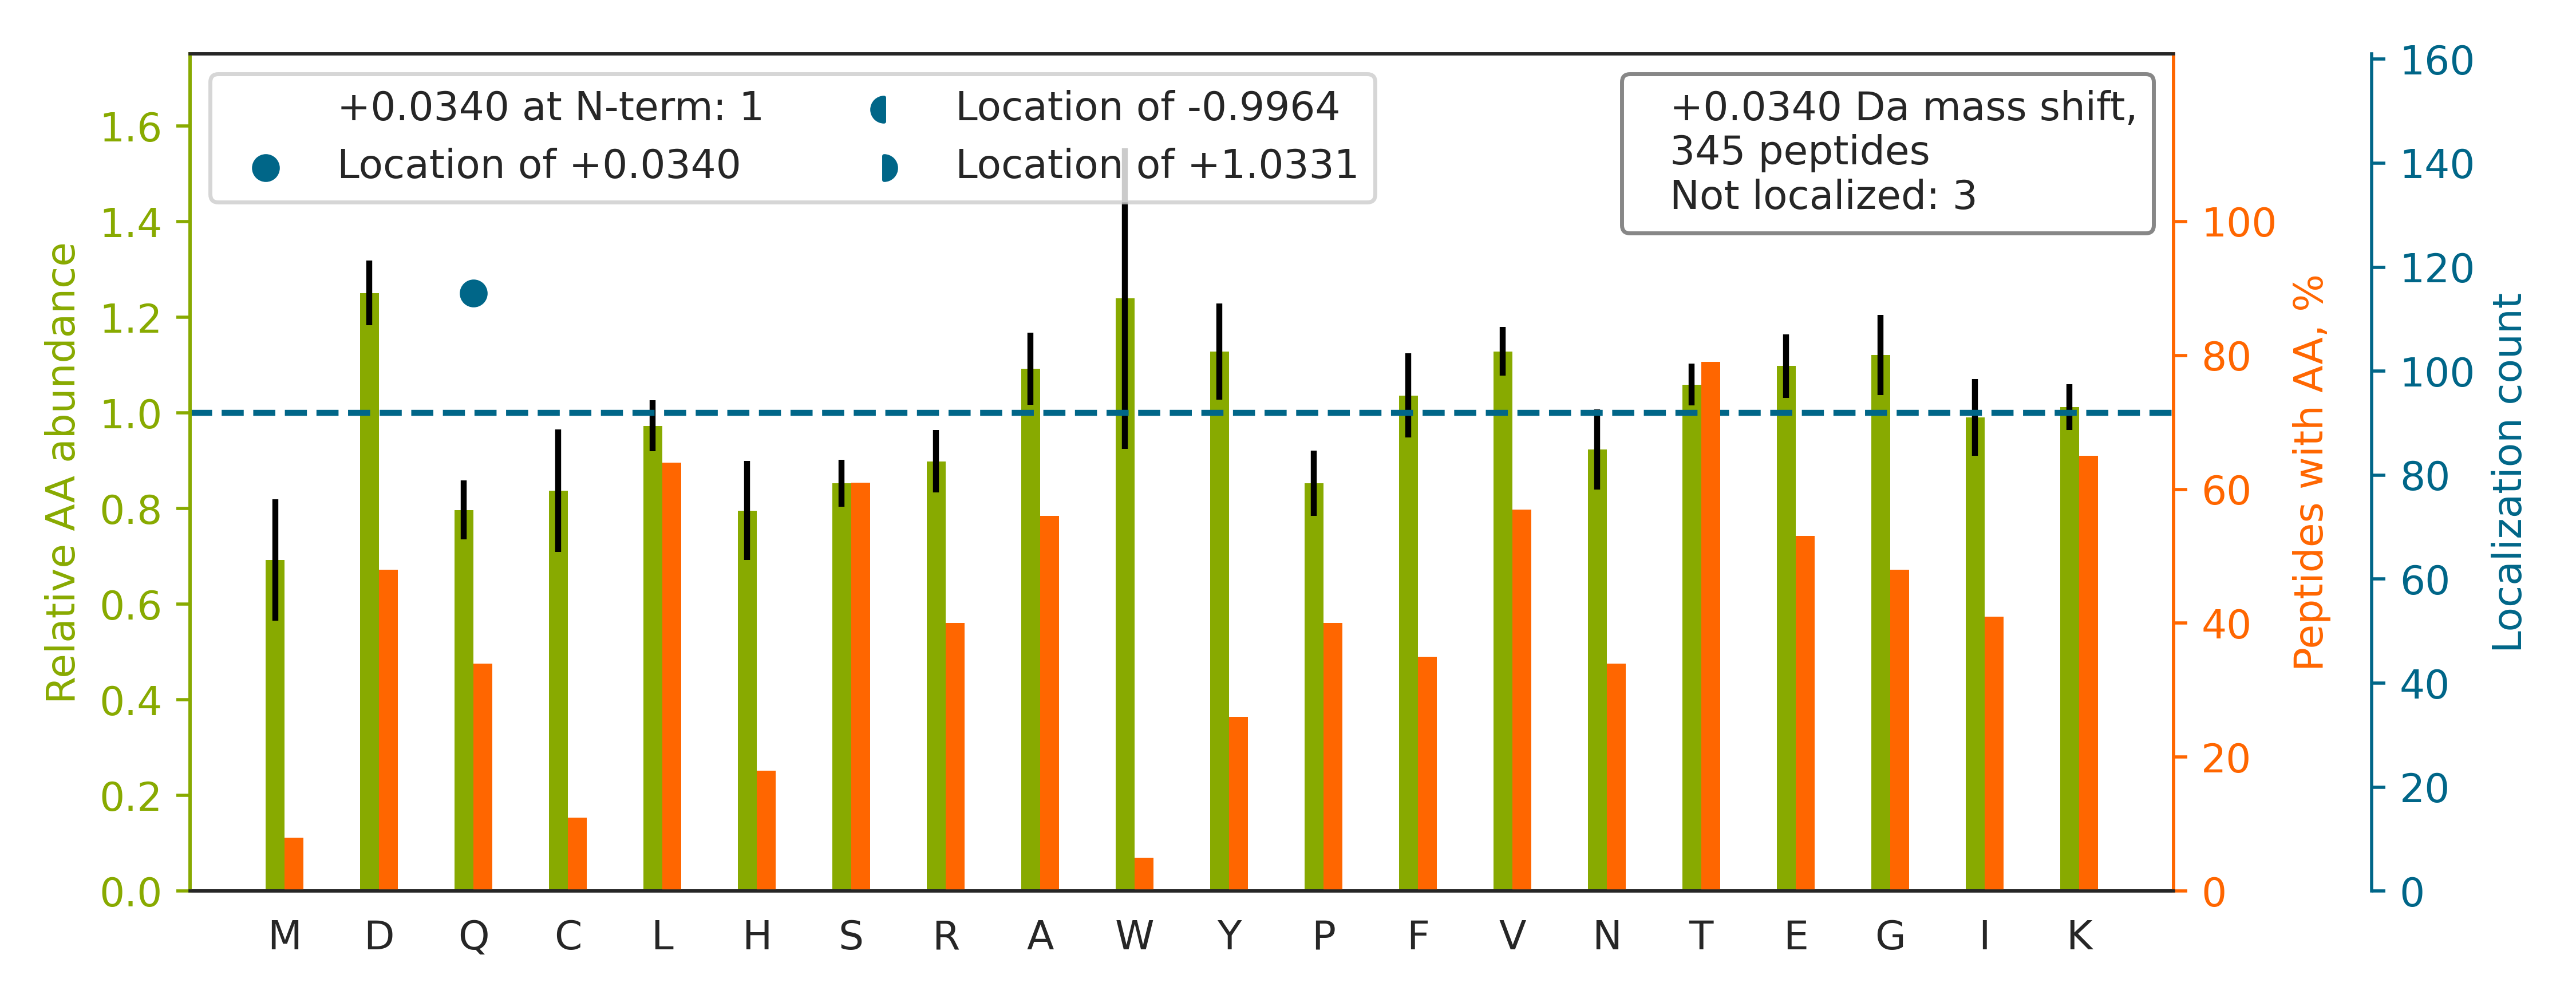

The file beside this chart, header and first rows:
top isoform	localization score	spectrum
TVVSGSCAAHSLLITTEGK		20160929_QE1_nlc1_BTW_SA_hs_HELA_S_Exp3_…
TPSSDVLVFDYTK		20160929_QE1_nlc1_BTW_SA_hs_HELA_S_Exp3_…
HVGDLGNVTADK		20160929_QE1_nlc1_BTW_SA_hs_HELA_S_Exp3_…
TDLSNIPGLLAIDQ[+0]VLPEESQK	0.9807	20160929_QE1_nlc1_BTW_SA_hs_HELA_S_Exp3_…
TLRQ[+0]VEVINFGDCLVR	1.0	20160929_QE1_nlc1_BTW_SA_hs_HELA_S_Exp3_…
TSEVPYAGINIGPVHK		20160929_QE1_nlc1_BTW_SA_hs_HELA_S_Exp3_…
TATESFASDPILYRPVAVALDTK		20160929_QE1_nlc1_BTW_SA_hs_HELA_S_Exp3_…
TAAAAADVNGFKPLSGNEQ[+0]LK	1.0	20160929_QE1_nlc1_BTW_SA_hs_HELA_S_Exp3_…
TSTILGDITSIPELADYIK		20160929_QE1_nlc1_BTW_SA_hs_HELA_S_Exp3_…
TYEEIASLVAEQ[+0]PK	1.0	20160929_QE1_nlc1_BTW_SA_hs_HELA_S_Exp3_…
TLQ[+0]ALEFHTVPFQLLAR	1	20160929_QE1_nlc1_BTW_SA_hs_HELA_S_Exp3_…
TADSVSPLEPPTK		20160929_QE1_nlc1_BTW_SA_hs_HELA_S_Exp3_…
TPAAETLSQ[+0]LGQTLQSLK	0.8561	20160929_QE1_nlc1_BTW_SA_hs_HELA_S_Exp3_…
TVEGAGSIAAATGFVK		20160929_QE1_nlc1_BTW_SA_hs_HELA_S_Exp3_…
TVIGCSGFHGDCLTLTK		20160929_QE1_nlc1_BTW_SA_hs_HELA_S_Exp3_…
TFGAPRPYSSSGPSPFALAVVK		20160929_QE1_nlc1_BTW_SA_hs_HELA_S_Exp3_…
TGQ[+0]VVDISDTIYPR	1.0	20160929_QE1_nlc1_BTW_SA_hs_HELA_S_Exp3_…
SPAGLQ[+0]VLNDYLADK	1.0	20160929_QE1_nlc1_BTW_SA_hs_HELA_S_Exp3_…
TTLSASGTGFGDK		20160929_QE1_nlc1_BTW_SA_hs_HELA_S_Exp3_…
SNRIEEQ[+0]NDK	1.0	20160929_QE1_nlc1_BTW_SA_hs_HELA_S_Exp3_…
SNEILTAIIQ[+0]GMRK	1.0	20160929_QE1_nlc1_BTW_SA_hs_HELA_S_Exp3_…
TAAAVAAQ[+0]SGILDR	1.0	20160929_QE1_nlc1_BTW_SA_hs_HELA_S_Exp3_…
GVVPLAGTDGETTTQ[+0]GLDGLSER	1.0	20160929_QE1_nlc1_BTW_SA_hs_HELA_S_Exp3_…
TAVCDIPPR		20160929_QE1_nlc1_BTW_SA_hs_HELA_S_Exp3_…
TELDAHLENLLSK		20160929_QE1_nlc1_BTW_SA_hs_HELA_S_Exp3_…
SLNLSTEFISSTK		20160929_QE1_nlc1_BTW_SA_hs_HELA_S_Exp3_…
TFPACDGSHNK		20160929_QE1_nlc1_BTW_SA_hs_HELA_S_Exp3_…
TVTAMDVVYALK		20160929_QE1_nlc1_BTW_SA_hs_HELA_S_Exp3_…
TYHSVGDSVLR		20160929_QE1_nlc1_BTW_SA_hs_HELA_S_Exp3_…
TSLAQ[+0]HFTAGPGR	1.0	20160929_QE1_nlc1_BTW_SA_hs_HELA_S_Exp3_…
TPALIVYGDQ[+0]DPMGQTSFEHLK	0.9513	20160929_QE1_nlc1_BTW_SA_hs_HELA_S_Exp3_…
AFLADPSAFVAAAPVAADTTAAPAAAAAPAKVEAK		20160929_QE1_nlc1_BTW_SA_hs_HELA_S_Exp3_…
TAFQ[+0]EALDAAGDK	1.0	20160929_QE1_nlc1_BTW_SA_hs_HELA_S_Exp3_…
TLQ[+0]YLSQGNVVFK	0.9566	20160929_QE1_nlc1_BTW_SA_hs_HELA_S_Exp3_…
TLAVSGLGVVGRDK		20160929_QE1_nlc1_BTW_SA_hs_HELA_S_Exp3_…
SNPSVFVIFQ[+0]K	1.0	20160929_QE1_nlc1_BTW_SA_hs_HELA_S_Exp3_…
TVNLNLWDTAGQ[+0]EEYDRLR	1.0	20160929_QE1_nlc1_BTW_SA_hs_HELA_S_Exp3_…
IILDLISESPIK		20160929_QE1_nlc1_BTW_SA_hs_HELA_S_Exp3_…
TLSHNLLVSEVYNQ[+0]LK	1.0	20160929_QE1_nlc1_BTW_SA_hs_HELA_S_Exp3_…
TPAEQ[+0]LLSK	1.0	20160929_QE1_nlc1_BTW_SA_hs_HELA_S_Exp3_…
VAVEEVDEEGK		20160929_QE1_nlc1_BTW_SA_hs_HELA_S_Exp3_…
TIDEGDADEVTK		20160929_QE1_nlc1_BTW_SA_hs_HELA_S_Exp3_…
TSSVFEDPVISK		20160929_QE1_nlc1_BTW_SA_hs_HELA_S_Exp3_…
HLSVNDLPVGR		20160929_QE1_nlc1_BTW_SA_hs_HELA_S_Exp3_…
SGAVEETFR		20160929_QE1_nlc1_BTW_SA_hs_HELA_S_Exp3_…
HIYYITGETK		20160929_QE1_nlc1_BTW_SA_hs_HELA_S_Exp3_…
TVIFVATGEGK		20160929_QE1_nlc1_BTW_SA_hs_HELA_S_Exp3_…
GASQ[+0]AGMTGYGMPR	1.0	20160929_QE1_nlc1_BTW_SA_hs_HELA_S_Exp3_…
TILTLTGVSTLGDVK		20160929_QE1_nlc1_BTW_SA_hs_HELA_S_Exp3_…
TAEEPAASGR		20160929_QE1_nlc1_BTW_SA_hs_HELA_S_Exp3_…
TQ[+0]IQSQESDLK	0.9037	20160929_QE1_nlc1_BTW_SA_hs_HELA_S_Exp3_…
ELISNASDALDK		20160929_QE1_nlc1_BTW_SA_hs_HELA_S_Exp3_…
THLPGFVEQ[+0]AEALK	1.0	20160929_QE1_nlc1_BTW_SA_hs_HELA_S_Exp3_…
YLAEVATGDDK		20160929_QE1_nlc1_BTW_SA_hs_HELA_S_Exp3_…
TCCLFQ[+0]NSVIASR	1.0	20160929_QE1_nlc1_BTW_SA_hs_HELA_S_Exp3_…
TFTVSQ[+0]AGNCR	1.0	20160929_QE1_nlc1_BTW_SA_hs_HELA_S_Exp3_…
TPYIVLSGSGK		20160929_QE1_nlc1_BTW_SA_hs_HELA_S_Exp3_…
TGTYRQLFHPEQ[+0]LITGK	0.9963	20160929_QE1_nlc1_BTW_SA_hs_HELA_S_Exp3_…
TSNTQ[+0]VDSVK	1.0	20160929_QE1_nlc1_BTW_SA_hs_HELA_S_Exp3_…
TVPIDDSSETLEPVCR		20160929_QE1_nlc1_BTW_SA_hs_HELA_S_Exp3_…
... 285 more rows
